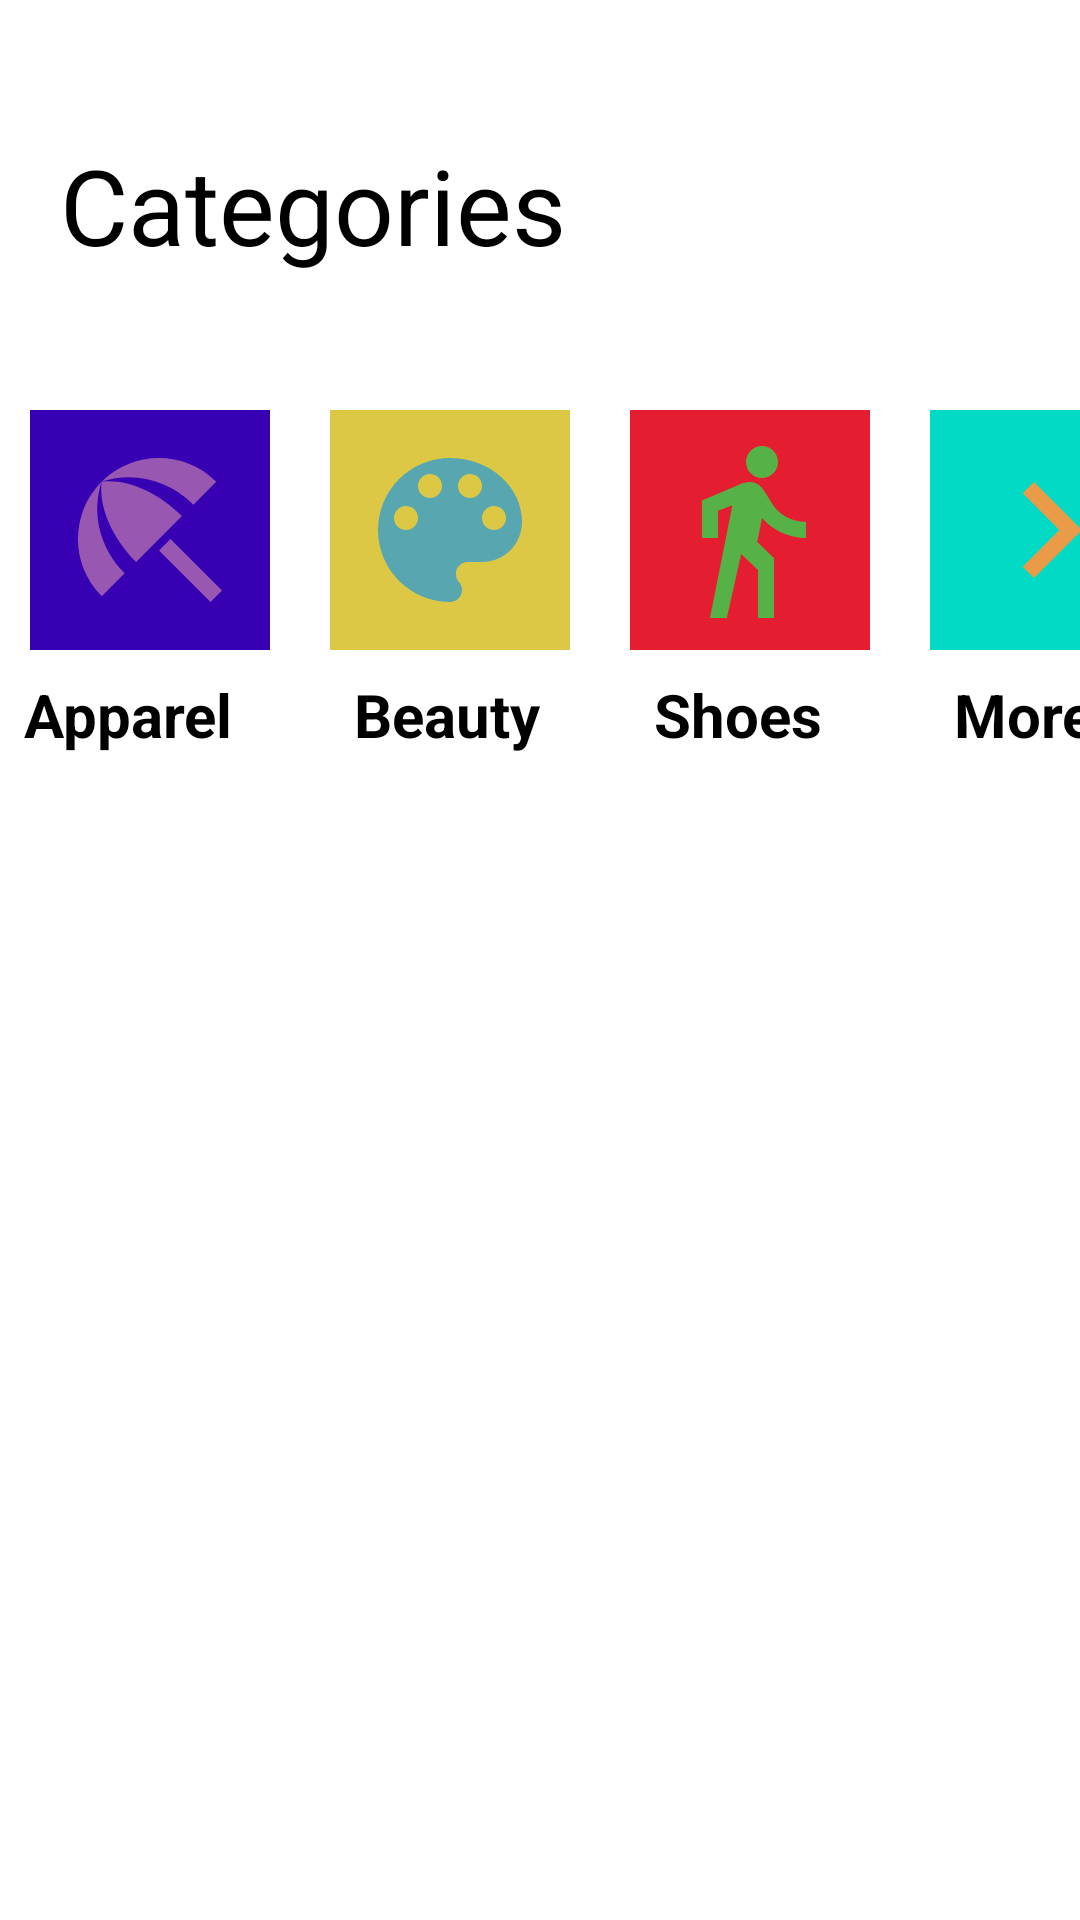

Layout XML and referenced resources for this Android screen:
<!-- AndroidManifest.xml: application theme Theme.BottomNavBar -->
<!-- res/layout/fragment_home.xml -->
<?xml version="1.0" encoding="utf-8"?>
<androidx.constraintlayout.widget.ConstraintLayout xmlns:android="http://schemas.android.com/apk/res/android"
    xmlns:app="http://schemas.android.com/apk/res-auto"
    xmlns:tools="http://schemas.android.com/tools"
    android:background="@color/white"
    android:layout_width="match_parent"
    android:layout_height="match_parent"
    tools:context=".fragments.HomeFragment">

    <androidx.appcompat.widget.AppCompatTextView
        android:id="@+id/tv_categories"
        android:layout_width="0dp"
        android:layout_height="wrap_content"
        android:layout_marginTop="@dimen/dimens_25"
        android:padding="@dimen/dimens_20"
        android:text="@string/categories"
        android:textColor="@color/black"
        android:textSize="@dimen/dimens_35sp"
        app:layout_constraintEnd_toEndOf="parent"
        app:layout_constraintStart_toStartOf="parent"
        app:layout_constraintTop_toTopOf="parent" />

    <androidx.appcompat.widget.AppCompatImageView
        android:id="@+id/im_apparel"
        android:layout_width="wrap_content"
        android:layout_height="wrap_content"
        android:layout_marginStart="@dimen/dimens_10"
        android:layout_marginTop="@dimen/dimens_25"
        android:background="@color/purple_700"
        android:padding="@dimen/dimens_8"
        android:src="@drawable/ic_apparel"
        app:layout_constraintStart_toStartOf="parent"
        app:layout_constraintTop_toBottomOf="@id/tv_categories" />

    <androidx.appcompat.widget.AppCompatTextView
        android:id="@+id/tv_apparel"
        android:layout_width="wrap_content"
        android:layout_height="wrap_content"
        android:text="@string/apparel_text"
        app:layout_constraintStart_toStartOf="@id/tv_apparel"
        app:layout_constraintTop_toBottomOf="@id/im_apparel"
        style="@style/home_tag_style"
        />

    <androidx.appcompat.widget.AppCompatImageView
        android:id="@+id/im_beauty"
        android:layout_width="wrap_content"
        android:layout_height="wrap_content"
        android:layout_marginStart="@dimen/dimens_20"
        android:layout_marginTop="@dimen/dimens_25"
        android:background="#DDC845"
        android:padding="@dimen/dimens_8dp"
        android:src="@drawable/ic_beauty"
        app:layout_constraintStart_toEndOf="@id/im_apparel"
        app:layout_constraintTop_toBottomOf="@id/tv_categories" />

    <androidx.appcompat.widget.AppCompatTextView
        android:id="@+id/tv_beauty"
        android:layout_width="wrap_content"
        android:layout_height="wrap_content"
        android:text="@string/beauty_text"
        app:layout_constraintStart_toStartOf="@id/im_beauty"
        app:layout_constraintTop_toBottomOf="@id/im_beauty"
        style="@style/home_tag_style"
        />

    <androidx.appcompat.widget.AppCompatImageView
        android:id="@+id/im_shoes"
        android:layout_width="wrap_content"
        android:layout_height="wrap_content"
        android:layout_marginStart="@dimen/dimens_20"
        android:layout_marginTop="@dimen/dimens_25"
        android:background="#E41E30"
        android:padding="@dimen/dimens_8dp"
        android:src="@drawable/ic_shoes"
        app:layout_constraintStart_toEndOf="@id/im_beauty"
        app:layout_constraintTop_toBottomOf="@id/tv_categories" />

    <androidx.appcompat.widget.AppCompatTextView
        android:id="@+id/tv_shoes"
        android:layout_width="wrap_content"
        android:layout_height="wrap_content"
        android:text="@string/shoes_text"
        app:layout_constraintStart_toStartOf="@id/im_shoes"
        app:layout_constraintTop_toBottomOf="@id/im_shoes"
        style="@style/home_tag_style"
        />

    <androidx.appcompat.widget.AppCompatImageView
        android:id="@+id/im_more"
        android:layout_width="wrap_content"
        android:layout_height="wrap_content"
        android:layout_marginStart="@dimen/dimens_20"
        android:layout_marginTop="@dimen/dimens_25"
        android:background="@color/teal_200"
        android:padding="@dimen/dimens_8dp"
        android:src="@drawable/ic_arrow_more"
        app:layout_constraintStart_toEndOf="@id/im_shoes"
        app:layout_constraintTop_toBottomOf="@id/tv_categories" />

    <androidx.appcompat.widget.AppCompatTextView
        android:id="@+id/tv_more"
        android:layout_width="wrap_content"
        android:layout_height="wrap_content"
        android:text="@string/more_text"
        app:layout_constraintStart_toStartOf="@id/im_more"
        app:layout_constraintTop_toBottomOf="@id/im_more"
        style="@style/home_tag_style"
        />


</androidx.constraintlayout.widget.ConstraintLayout>
<!-- resources referenced by this layout -->
<resources>
  <color name="black">#FF000000</color>
  <color name="purple_700">#FF3700B3</color>
  <color name="teal_200">#FF03DAC5</color>
  <color name="white">#FFFFFFFF</color>
  <dimen name="dimens_10">10dp</dimen>
  <dimen name="dimens_20">20dp</dimen>
  <dimen name="dimens_25">25dp</dimen>
  <dimen name="dimens_35sp">35sp</dimen>
  <dimen name="dimens_8">8dp</dimen>
  <dimen name="dimens_8dp">8dp</dimen>
  <!-- drawable ic_apparel (drawable) -->
  <vector xmlns:android="http://schemas.android.com/apk/res/android"
      android:width="64dp"
      android:height="64dp"
      android:tint="#9857B0"
      android:viewportWidth="24"
      android:viewportHeight="24">
      <path
          android:fillColor="@android:color/white"
          android:pathData="M13.127,14.56l1.43,-1.43 6.44,6.443L19.57,21zM17.42,8.83l2.86,-2.86c-3.95,-3.95 -10.35,-3.96 -14.3,-0.02 3.93,-1.3 8.31,-0.25 11.44,2.88zM5.95,5.98c-3.94,3.95 -3.93,10.35 0.02,14.3l2.86,-2.86C5.7,14.29 4.65,9.91 5.95,5.98zM5.97,5.96l-0.01,0.01c-0.38,3.01 1.17,6.88 4.3,10.02l5.73,-5.73c-3.13,-3.13 -7.01,-4.68 -10.02,-4.3z" />
  </vector>
  <!-- drawable ic_arrow_more (drawable) -->
  <vector android:autoMirrored="true" android:height="64dp"
      android:tint="#E99B48" android:viewportHeight="24"
      android:viewportWidth="24" android:width="64dp" xmlns:android="http://schemas.android.com/apk/res/android">
      <path android:fillColor="@android:color/white" android:pathData="M8.59,16.59L13.17,12 8.59,7.41 10,6l6,6 -6,6 -1.41,-1.41z"/>
  </vector>
  <!-- drawable ic_shoes (drawable) -->
  <vector android:autoMirrored="true" android:height="64dp"
      android:tint="#56B146" android:viewportHeight="24"
      android:viewportWidth="24" android:width="64dp" xmlns:android="http://schemas.android.com/apk/res/android">
      <path android:fillColor="@android:color/white" android:pathData="M13.5,5.5c1.1,0 2,-0.9 2,-2s-0.9,-2 -2,-2 -2,0.9 -2,2 0.9,2 2,2zM9.8,8.9L7,23h2.1l1.8,-8 2.1,2v6h2v-7.5l-2.1,-2 0.6,-3C14.8,12 16.8,13 19,13v-2c-1.9,0 -3.5,-1 -4.3,-2.4l-1,-1.6c-0.4,-0.6 -1,-1 -1.7,-1 -0.3,0 -0.5,0.1 -0.8,0.1L6,8.3V13h2V9.6l1.8,-0.7"/>
  </vector>
  <string name="apparel_text">Apparel</string>
  <string name="beauty_text">Beauty</string>
  <string name="categories">Categories</string>
  <string name="more_text">More</string>
  <string name="shoes_text">Shoes</string>
  <style name="home_tag_style">
          <item name="android:textSize">@dimen/dimens_20sp</item>
          <item name="android:textStyle">bold</item>
          <item name="android:padding">@dimen/dimens_8dp</item>
          <item name="android:textColor">@color/black</item>
          <item name="android:gravity">center_horizontal</item>
      </style>
  <style name="Theme.BottomNavBar" parent="Theme.MaterialComponents.DayNight.DarkActionBar">
          
          <item name="colorPrimary">#2196F3</item>
          <item name="colorPrimaryVariant">@color/purple_700</item>
          <item name="colorOnPrimary">@color/white</item>
          
          <item name="colorSecondary">@color/teal_200</item>
          <item name="colorSecondaryVariant">@color/teal_700</item>
          <item name="colorOnSecondary">@color/black</item>
          
          <item name="android:statusBarColor" tools:targetApi="l">?attr/colorPrimaryVariant</item>
          <item name="homeAsUpIndicator">@drawable/ic_drawer_menu</item>
          <item name="android:homeAsUpIndicator">@drawable/ic_drawer_menu</item>
          
      </style>
  <dimen name="dimens_20sp">20sp</dimen>
  <color name="teal_700">#FF018786</color>
</resources>
